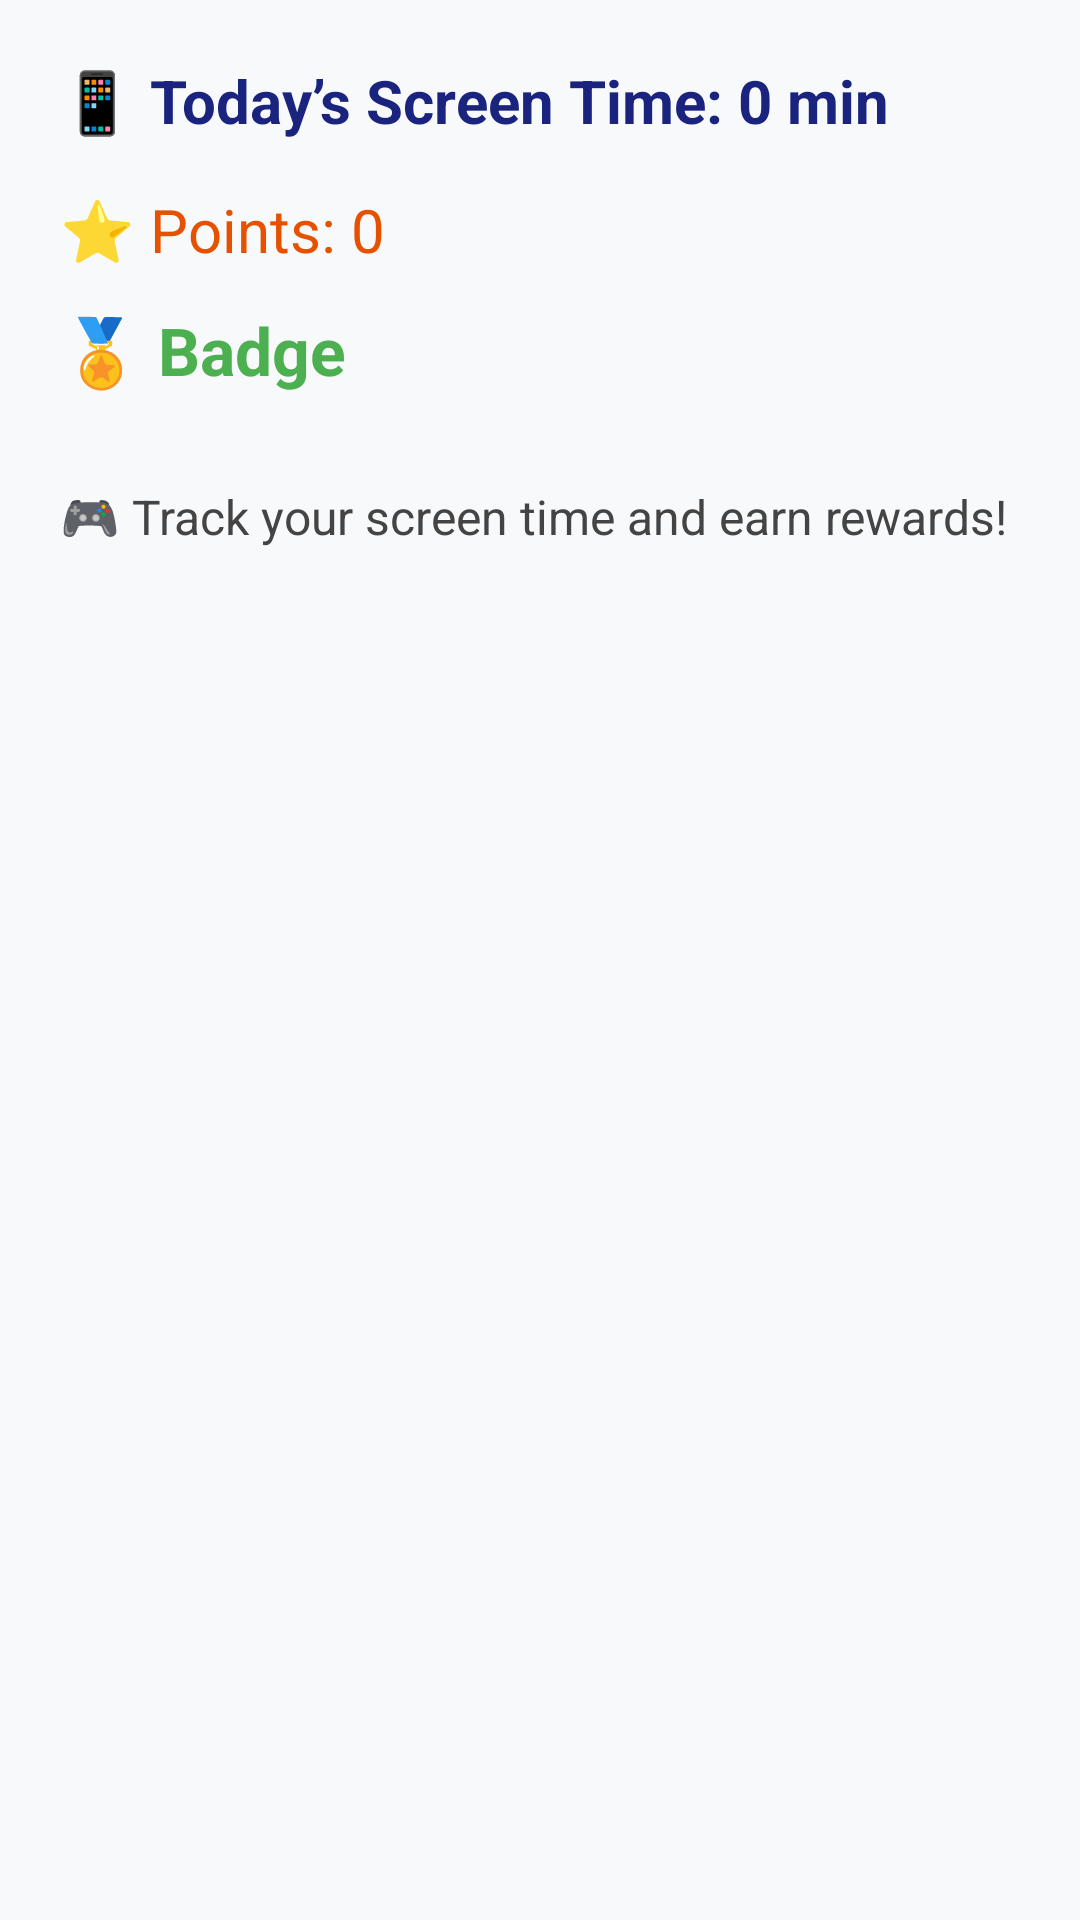

Android layout source for this screen:
<!-- AndroidManifest.xml: application theme Theme.SocialMediaAdiction -->
<!-- res/layout/activity_gamification.xml -->
<?xml version="1.0" encoding="utf-8"?>
<LinearLayout xmlns:android="http://schemas.android.com/apk/res/android"
    android:orientation="vertical"
    android:background="#F8F9FA"
    android:layout_width="match_parent"
    android:layout_height="match_parent"
    android:padding="20dp">

    <TextView
        android:id="@+id/tvTodayUsage"
        android:layout_width="wrap_content"
        android:layout_height="wrap_content"
        android:text="📱 Today’s Screen Time: 0 min"
        android:textSize="20sp"
        android:textStyle="bold"
        android:textColor="#1A237E"
        android:layout_marginBottom="16dp" />

    <TextView
        android:id="@+id/tvPoints"
        android:layout_width="wrap_content"
        android:layout_height="wrap_content"
        android:text="⭐ Points: 0"
        android:textSize="20sp"
        android:textColor="#E65100"
        android:layout_marginBottom="12dp" />

    <TextView
        android:id="@+id/tvBadge"
        android:layout_width="wrap_content"
        android:layout_height="wrap_content"
        android:text="🏅 Badge"
        android:textSize="22sp"
        android:textColor="#4CAF50"
        android:textStyle="bold"
        android:layout_marginBottom="20dp" />

    <TextView
        android:id="@+id/tvMessage"
        android:layout_width="wrap_content"
        android:layout_height="wrap_content"
        android:text="🎮 Track your screen time and earn rewards!"
        android:textSize="16sp"
        android:textColor="#444"
        android:layout_marginTop="10dp" />

    
    <ListView
        android:id="@+id/listRewards"
        android:layout_width="match_parent"
        android:layout_height="0dp"
        android:layout_weight="1"
        android:layout_marginTop="20dp"/>

</LinearLayout>























































<!-- resources referenced by this layout -->
<resources>
  <style name="Theme.SocialMediaAdiction" parent="Base.Theme.SocialMediaAdiction" />
  <style name="Base.Theme.SocialMediaAdiction" parent="Theme.Material3.DayNight.NoActionBar">
          
          
      </style>
</resources>
